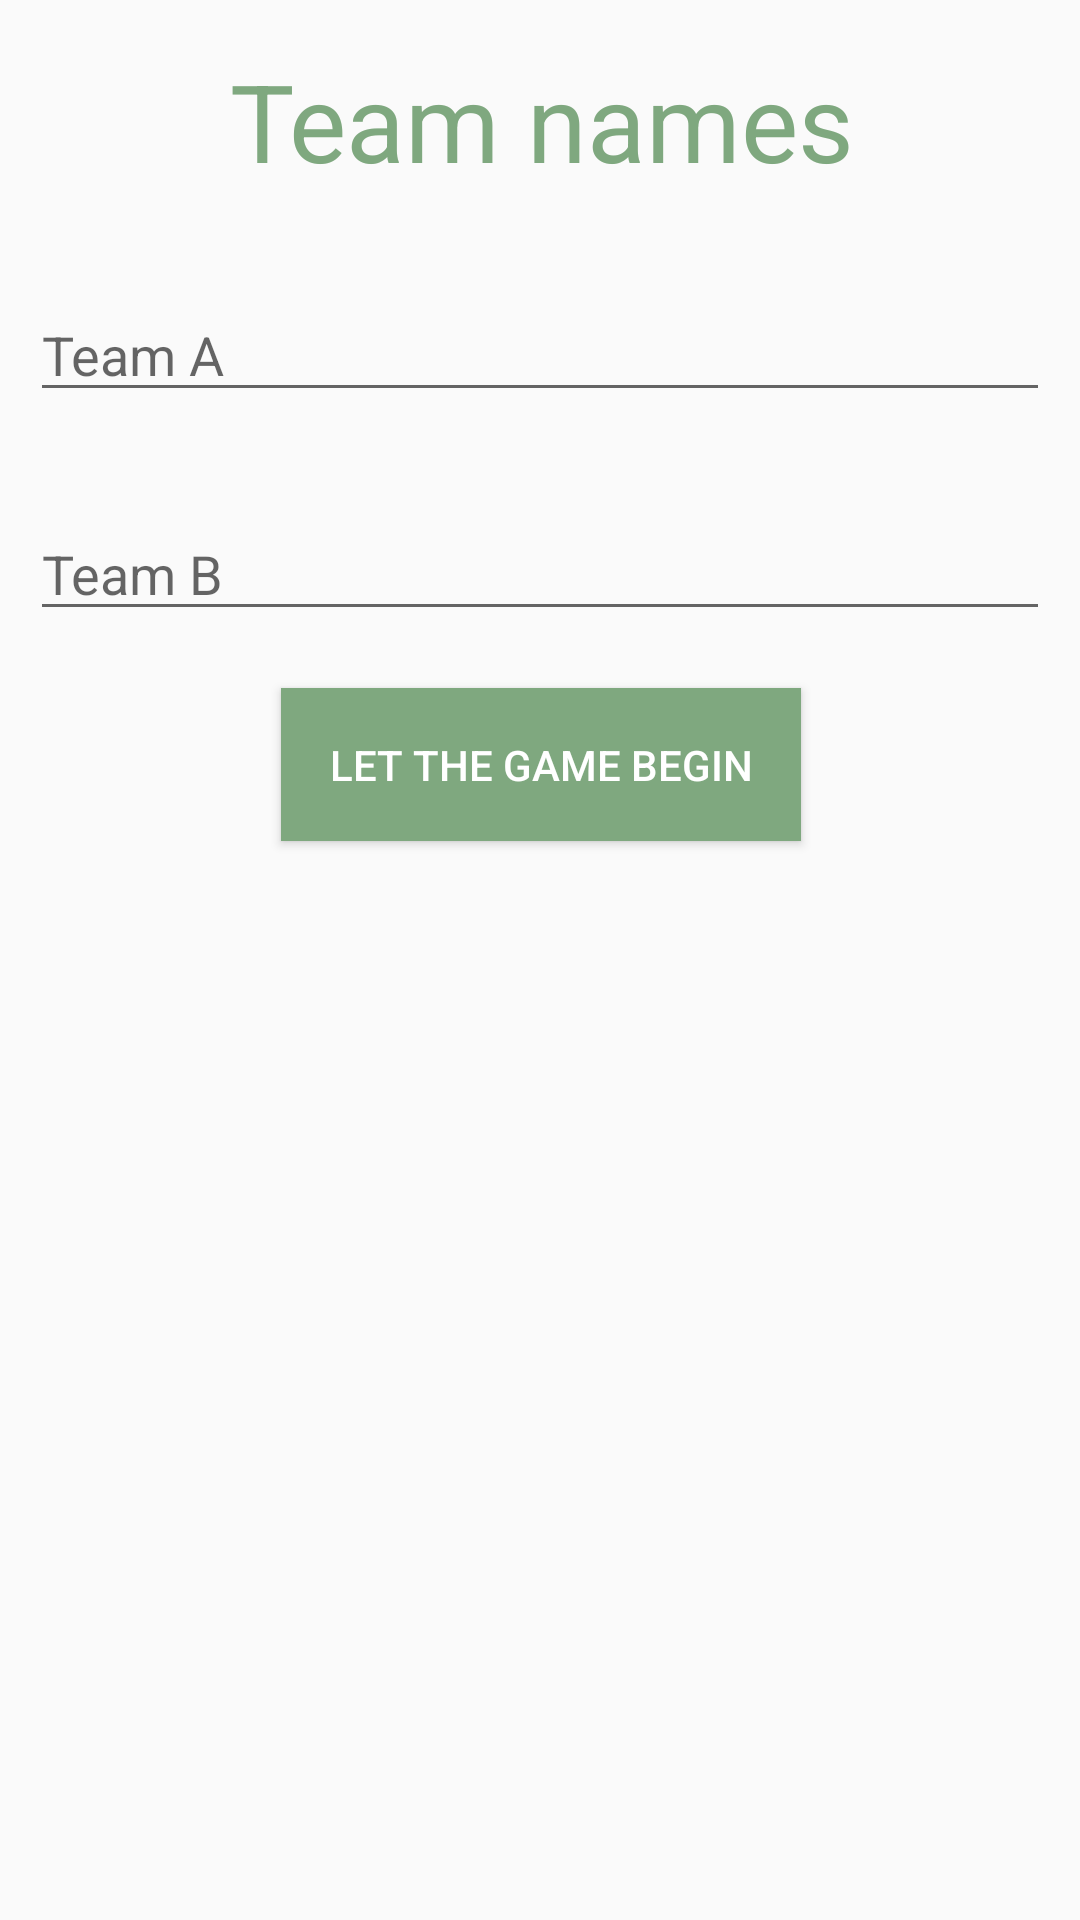

Android layout source for this screen:
<!-- AndroidManifest.xml: application theme AppTheme -->
<!-- res/layout/activity_start.xml -->
<?xml version="1.0" encoding="utf-8"?>
<android.support.constraint.ConstraintLayout xmlns:android="http://schemas.android.com/apk/res/android"
    xmlns:app="http://schemas.android.com/apk/res-auto"
    xmlns:tools="http://schemas.android.com/tools"
    android:layout_width="match_parent"
    android:layout_height="match_parent"
    tools:context="com.example.android.volleyscorecounter.StartActivity"
    tools:layout_editor_absoluteY="81dp"
    tools:layout_editor_absoluteX="0dp">

    <TextView
        android:id="@+id/teamNames"
        android:layout_width="368dp"
        android:layout_height="wrap_content"
        android:text="@string/Names"
        android:textAlignment="center"
        android:textColor="#7fa87f"
        android:textSize="36sp"
        android:layout_marginLeft="8dp"
        app:layout_constraintLeft_toLeftOf="parent"
        app:layout_constraintTop_toTopOf="parent"
        android:layout_marginTop="16dp"
        android:layout_marginRight="8dp"
        app:layout_constraintRight_toRightOf="parent" />

    <EditText
        android:id="@+id/teamAname"
        android:layout_marginTop="96dp"
        style="@style/EditTextTeamNames"
        android:hint="@string/teamA"
        app:layout_constraintLeft_toLeftOf="parent"
        app:layout_constraintRight_toRightOf="parent"
        app:layout_constraintTop_toTopOf="parent" />

    <EditText
        android:id="@+id/teamBname"
        android:layout_marginTop="73dp"
        android:hint="@string/teamB"
        style="@style/EditTextTeamNames"
        app:layout_constraintLeft_toLeftOf="parent"
        app:layout_constraintRight_toRightOf="parent"
        app:layout_constraintTop_toTopOf="@+id/teamAname" />

    <Button
        android:id="@+id/gameBegin"
        android:layout_width="wrap_content"
        android:layout_height="wrap_content"
        android:background="@color/colorPrimary"
        android:padding="16dp"
        android:text="@string/buttonStart"
        android:textColor="#ffffff"
        android:layout_marginTop="19dp"
        app:layout_constraintTop_toBottomOf="@+id/teamBname"
        app:layout_constraintLeft_toLeftOf="parent"
        app:layout_constraintRight_toRightOf="parent"
        app:layout_constraintHorizontal_bias="0.502" />

</android.support.constraint.ConstraintLayout>
<!-- resources referenced by this layout -->
<resources>
  <color name="colorPrimary">#7fa87f</color>
  <string name="Names">Team names</string>
  <string name="buttonStart">Let the game begin</string>
  <string name="teamA">Team A</string>
  <string name="teamB">Team B</string>
  <style name="EditTextTeamNames">
          <item name="android:layout_width">340dp</item>
          <item name="android:layout_height">wrap_content</item>
          <item name="android:layout_marginLeft">@dimen/margin16dp</item>
          <item name="android:layout_marginRight">@dimen/margin16dp</item>
          <item name="android:textColor">?android:attr/colorPressedHighlight</item>
          <item name="android:ems">10</item>
          <item name="android:textSize">@dimen/textSize18</item>
      </style>
  <style name="AppTheme" parent="Theme.AppCompat.Light.DarkActionBar">
          
          <item name="colorPrimary">@color/colorPrimary</item>
          <item name="colorPrimaryDark">@color/colorPrimaryDark</item>
          <item name="colorAccent">@color/colorAccent</item>
      </style>
  <dimen name="margin16dp">16dp</dimen>
  <dimen name="textSize18">18sp</dimen>
  <color name="colorPrimaryDark">#303F9F</color>
  <color name="colorAccent">#FF4081</color>
</resources>
